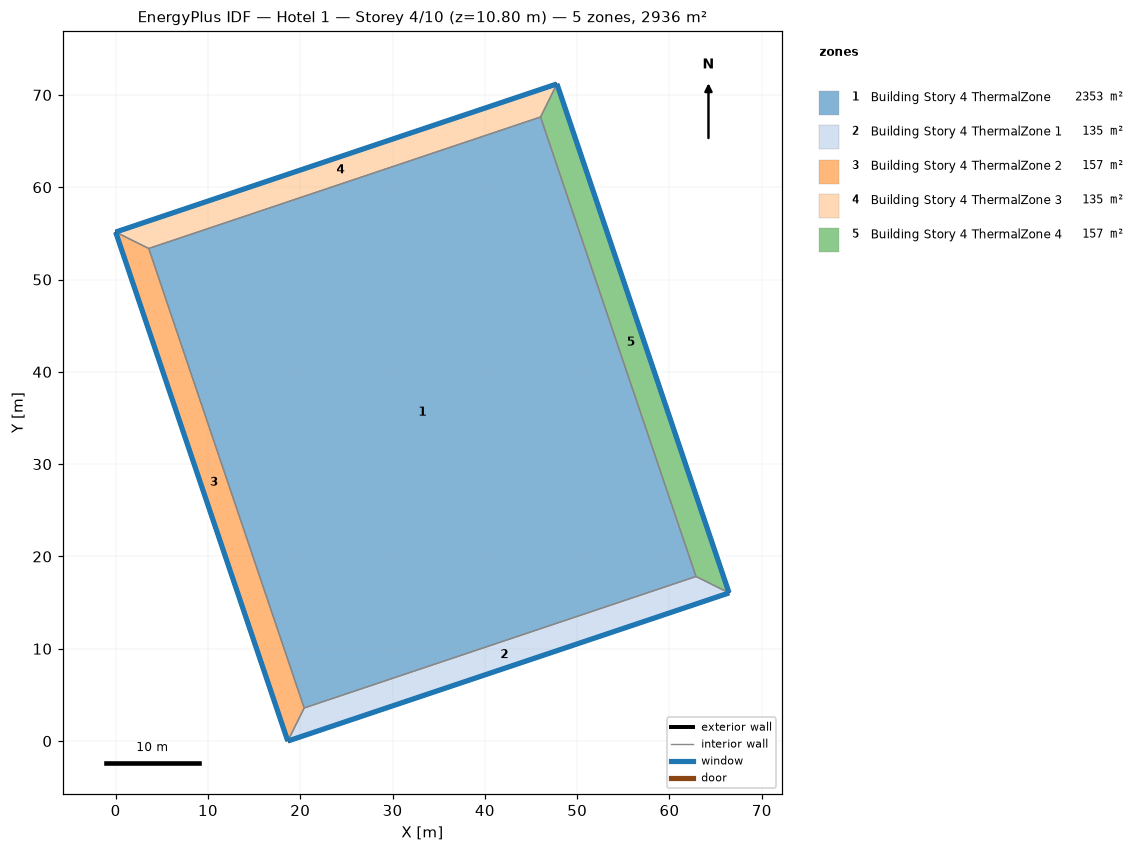
=== STOREY PLAN SPEC (per zone: floor XY polygon, exterior-wall plan segments, windows/doors) ===
zone 1: Building Story 4 ThermalZone  (2353.1 m²)
  floor: (62.87, 17.83) (20.43, 3.58) (3.58, 53.37) (46.03, 67.61)
  interior walls: 4
zone 2: Building Story 4 ThermalZone 1  (134.6 m²)
  floor: (66.46, 16.05) (18.65, 0.00) (20.43, 3.58) (62.87, 17.83)
  exterior wall: (18.65, 0.00) – (66.46, 16.05)  [50.4 m]
    window: (18.67, 0.01) – (66.43, 16.04)  [54.5 m²]
  interior walls: 3
zone 3: Building Story 4 ThermalZone 2  (156.6 m²)
  floor: (18.65, 0.00) (0.00, 55.14) (3.58, 53.37) (20.43, 3.58)
  exterior wall: (0.00, 55.14) – (18.65, 0.00)  [58.2 m]
    window: (0.01, 55.12) – (18.64, 0.02)  [62.9 m²]
  interior walls: 3
zone 4: Building Story 4 ThermalZone 3  (134.6 m²)
  floor: (0.00, 55.14) (47.81, 71.19) (46.03, 67.61) (3.58, 53.37)
  exterior wall: (47.81, 71.19) – (0.00, 55.14)  [50.4 m]
    window: (47.78, 71.19) – (0.02, 55.15)  [54.5 m²]
  interior walls: 3
zone 5: Building Story 4 ThermalZone 4  (156.6 m²)
  floor: (47.81, 71.19) (66.46, 16.05) (62.87, 17.83) (46.03, 67.61)
  exterior wall: (66.46, 16.05) – (47.81, 71.19)  [58.2 m]
    window: (66.45, 16.08) – (47.82, 71.17)  [62.9 m²]
  interior walls: 3

=== DERIVED (storey summary) ===
Building: Hotel 1
Storey: 4 of 10  (floor level z = 10.80 m)
Storey gross floor area: 2935.7 m²
Zones on this storey: 5
  - Building Story 4 ThermalZone: floor 2353.1 m²
  - Building Story 4 ThermalZone 1: floor 134.6 m²; exterior wall 50.4 m (181.6 m²); 1 window(s) 54.5 m²; WWR 30.0%
  - Building Story 4 ThermalZone 2: floor 156.6 m²; exterior wall 58.2 m (209.6 m²); 1 window(s) 62.9 m²; WWR 30.0%
  - Building Story 4 ThermalZone 3: floor 134.6 m²; exterior wall 50.4 m (181.6 m²); 1 window(s) 54.5 m²; WWR 30.0%
  - Building Story 4 ThermalZone 4: floor 156.6 m²; exterior wall 58.2 m (209.6 m²); 1 window(s) 62.9 m²; WWR 30.0%
Zone adjacency: (none detected)